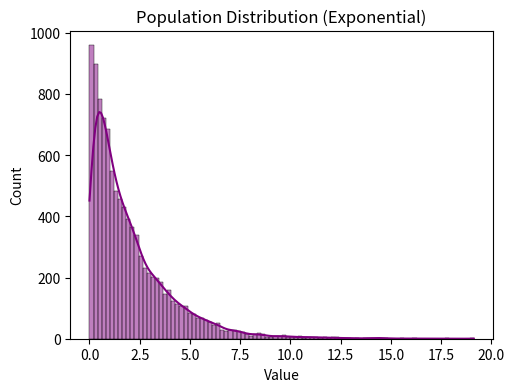
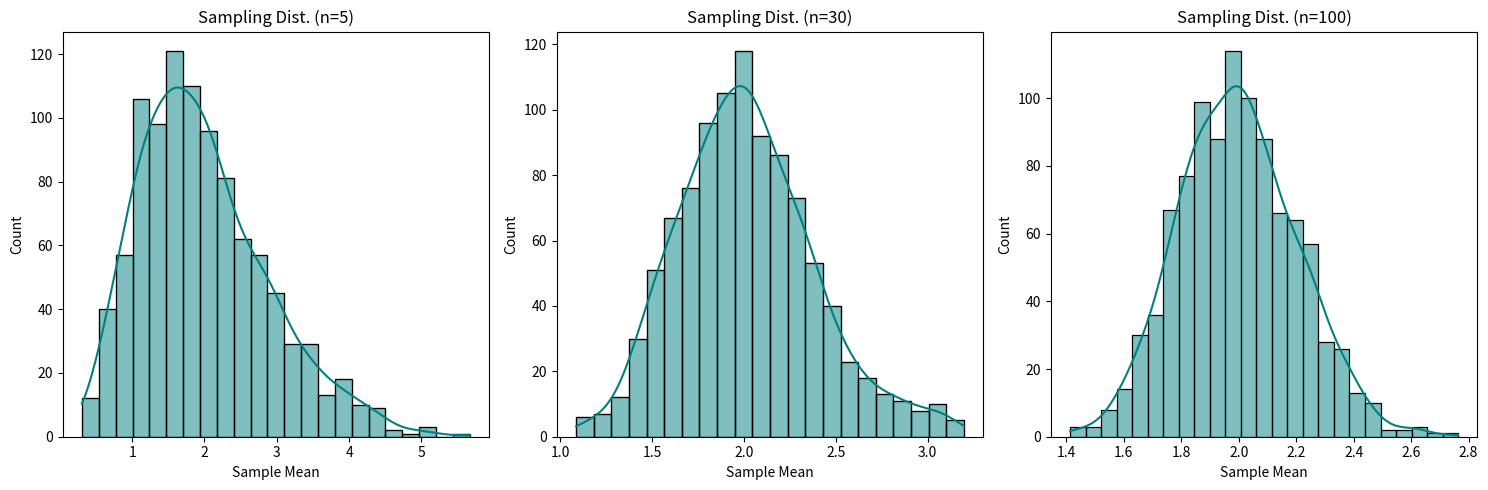

Write the Python code that produced these figures, in order.
import numpy as np
import matplotlib.pyplot as plt
import seaborn as sns

# 1. Create a non-normal population (e.g., Exponential)
population_data = np.random.exponential(scale=2, size=10000)

plt.figure(figsize=(12, 4))
plt.subplot(1, 2, 1)
sns.histplot(population_data, kde=True, color='purple')
plt.title("Population Distribution (Exponential)")
plt.xlabel("Value")

# 2. Draw samples and calculate means
sample_sizes = [5, 30, 100]
plt.figure(figsize=(15, 5))

for i, n in enumerate(sample_sizes):
    # Take 1000 samples of size n
    sample_means = []
    for _ in range(1000):
        sample = np.random.choice(population_data, size=n)
        sample_means.append(np.mean(sample))
    
    plt.subplot(1, 3, i+1)
    sns.histplot(sample_means, kde=True, color='teal')
    plt.title(f"Sampling Dist. (n={n})")
    plt.xlabel("Sample Mean")

plt.tight_layout()
plt.show()